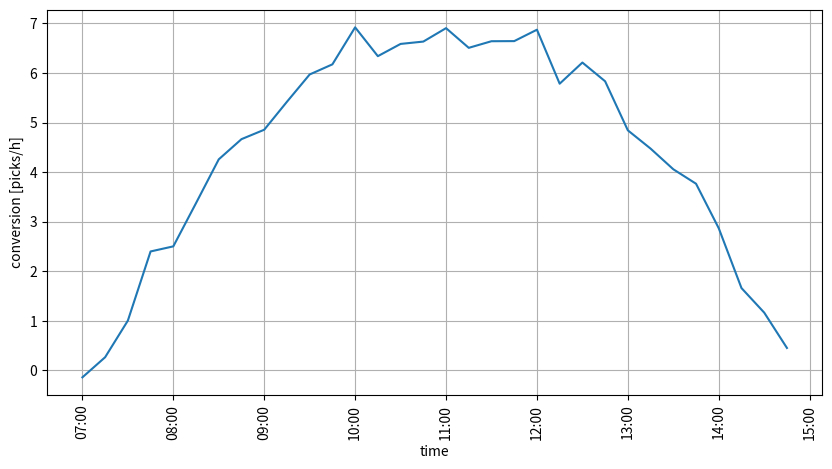

The matplotlib source for this figure: (Note: this script raises an exception after producing the figure.)
from datetime import datetime, timedelta
import math
from random import uniform

import matplotlib
matplotlib.use('Agg')
import matplotlib.pyplot as plt

points = [math.sin(math.pi / (8 * 4) * i) * 7 + uniform(-.5, .5)
          for i in range(8 * 4)]
plt.figure(figsize=(10, 5))
plt.grid()
#plt.title('interval of {} minutes'.format(interval))
plt.plot(points)

plt.xlabel('time')
plt.ylabel('conversion [picks/h]')
plt.xticks(
    range(0, len(points) + 1, 4),
    [(datetime.min.replace(hour=7) + timedelta(minutes=15) * i)
        .strftime('%H:%M') for i in range(0, len(points) + 1, 4)],
    rotation=90)

plt.savefig('/tmp/graph.png', bbox_inches='tight')
plt.close()
